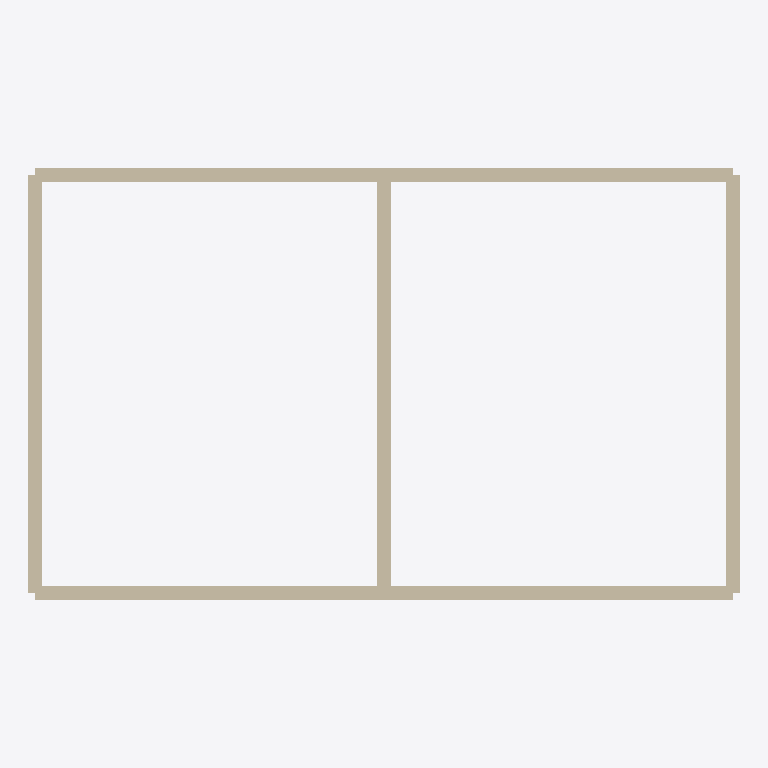
Plan cut of the same IFC building model at storey 'Ground Floor' (level 0.00 m, cut at 1.40 m), seen from above with north up, elements coloured by IFC class: 5 walls (beige). Cut surfaces are drawn darker.
Extent 10.2 m × 6.2 m × 3.0 m (x, y, z). Storeys (1): Ground Floor at 0.00 m. Elements (5): 4 IfcWall, 1 IfcWallStandardCase.

HEADER;
FILE_DESCRIPTION(('ViewDefinition [CoordinationView]'),'2;1');
FILE_NAME('small_building.ifc','2026-01-01T00:00:00',('bim-6g'),('bim-6g'),'bim-6g generator','bim-6g tests','');
FILE_SCHEMA(('IFC4'));
ENDSEC;
DATA;
#10=IFCPROJECT('2ud2oj6xHSCff8I8_5tZ3c',$,'Small Test Project',$,$,$,$,(#6),#9);
#12=IFCSITE('2P1$FjApDLk92HVFdL2RV2',$,'Test Site',$,$,#11,$,$,.ELEMENT.,$,$,$,$,$);
#14=IFCBUILDING('0pAD2BLI5RAu6BZFg3SxwB',$,'Test Building',$,$,#13,$,$,.ELEMENT.,$,$,$);
#16=IFCBUILDINGSTOREY('0DEjLhbRDIj8ksLW78OSef',$,'Ground Floor',$,$,#15,$,$,.ELEMENT.,0.0);
#27=IFCWALL('3V31HYZ8TMY9OyJXnqSuLS',$,'W_South',$,'Basic Wall:Generic 200',#19,#26,'W-001',.STANDARD.);
#38=IFCWALL('1Jx_TmYzbQpQpn8afZdPMc',$,'W_North',$,'Basic Wall:Generic 200',#30,#37,'W-002',.STANDARD.);
#60=IFCWALL('1OMjgZbsTP5B3wkqa_yJoh',$,'W_East',$,'Basic Wall:Generic 200',#52,#59,'W-004',.STANDARD.);
#49=IFCWALL('24JQ7EHLvMdPSAcDXiDjon',$,'W_West',$,'Basic Wall:Generic 200',#41,#48,'W-003',.STANDARD.);
#71=IFCWALLSTANDARDCASE('1ej4E2JubTeBCm0BRae2J_',$,'W_Part',$,'Basic Wall:Generic 200',#63,#70,'W-005',.STANDARD.);
ENDSEC;
